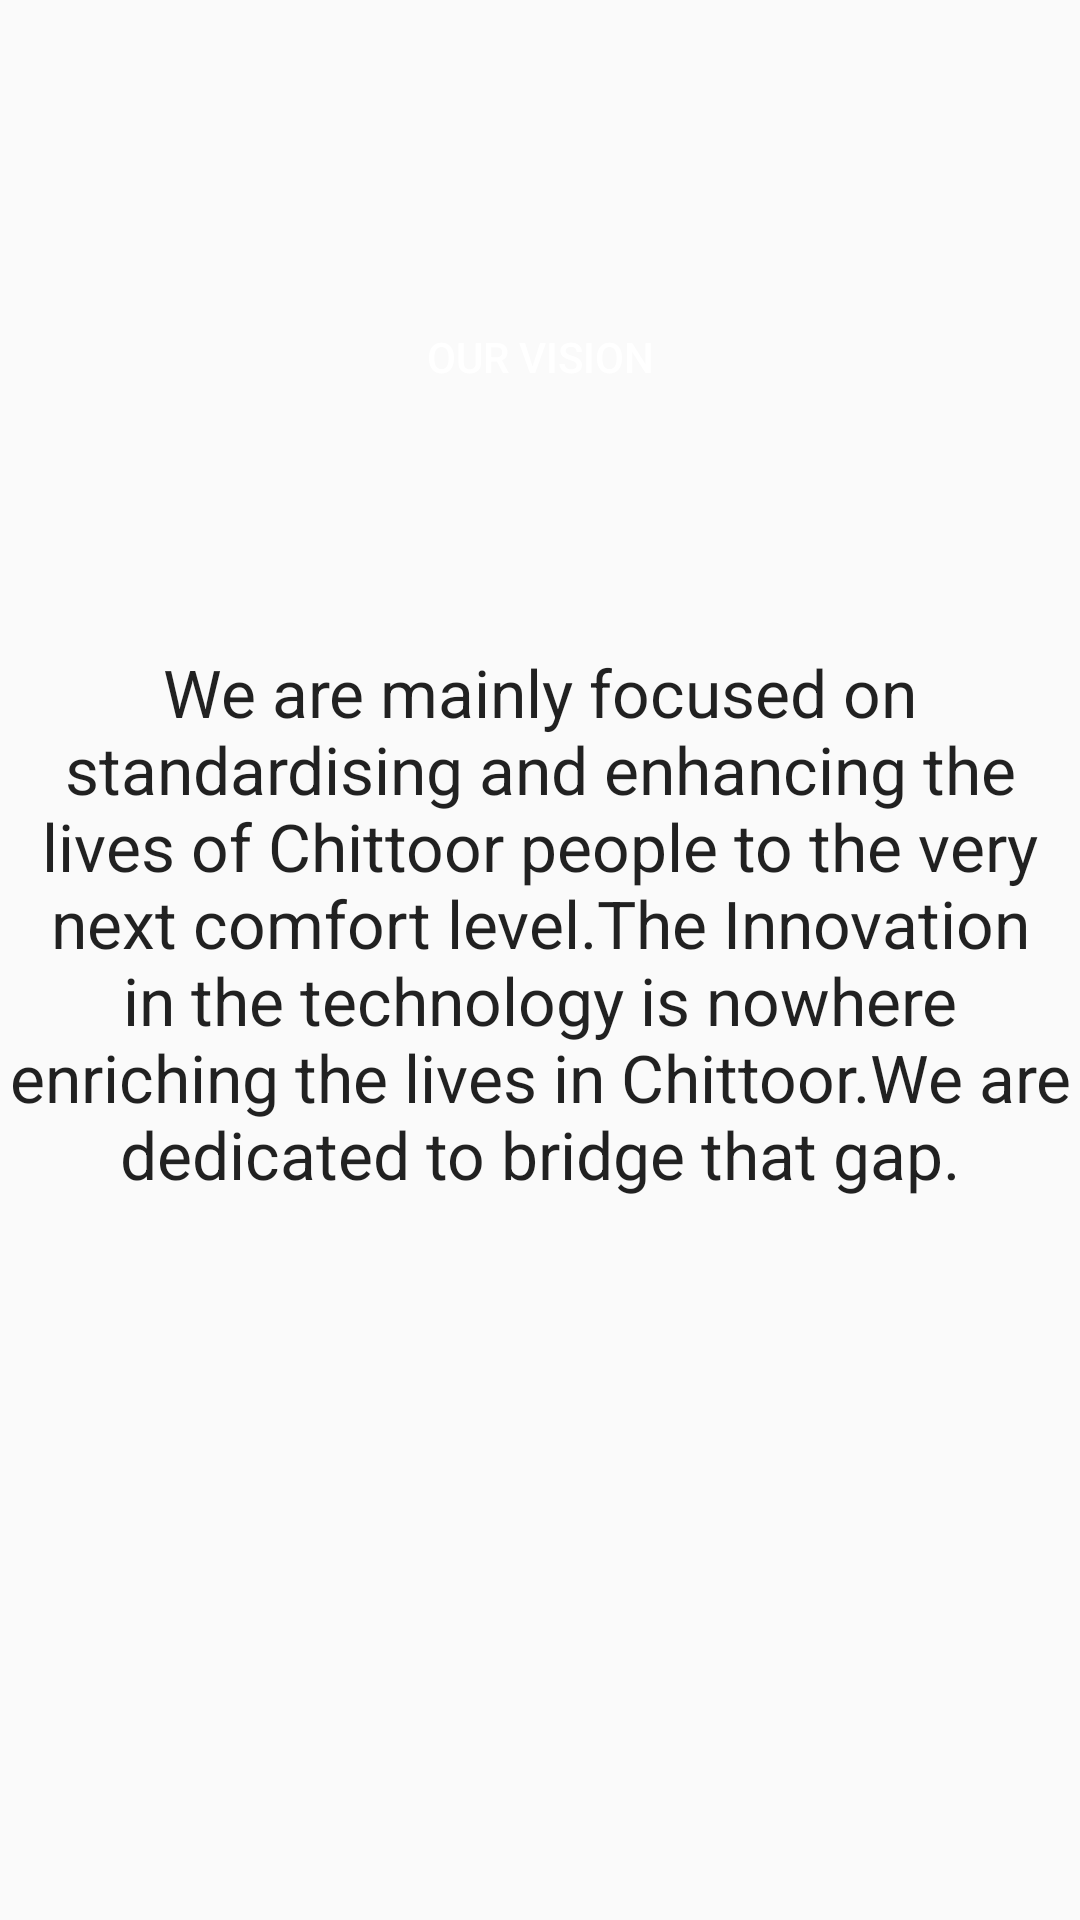

The Android layout XML behind this screen, and the referenced resources:
<!-- AndroidManifest.xml: application theme AppTheme1 -->
<!-- res/layout/activity_vision.xml -->
<?xml version="1.0" encoding="utf-8"?>
<RelativeLayout xmlns:android="http://schemas.android.com/apk/res/android"
    xmlns:app="http://schemas.android.com/apk/res-auto"
    xmlns:tools="http://schemas.android.com/tools"
    android:layout_width="match_parent"
    android:layout_height="match_parent"
    tools:context="com.example.hp.mvghamarachitoor.vision">

    <Button
    android:id="@+id/B3"
    android:layout_width="300dp"
    android:layout_height="wrap_content"


    android:layout_marginTop="95dp"
    android:background="@drawable/button"
    android:elevation="8dp"

    android:text="Our Vision"
    android:textColor="#ffffff"
        android:layout_alignParentTop="true"
        android:layout_centerHorizontal="true" />

    <TextView
        android:id="@+id/E1"
        android:layout_width="wrap_content"
        android:layout_height="wrap_content"
        android:layout_marginTop="216dp"
        android:textAlignment="center"
        android:text="We are mainly focused on standardising and enhancing the lives of Chittoor people to the very next comfort level.The Innovation in the technology is nowhere enriching the lives in Chittoor.We are dedicated to bridge that gap."
        android:textAppearance="?android:attr/textAppearanceLarge"
        android:layout_alignParentTop="true"
        android:layout_alignParentLeft="true"
        android:layout_alignParentStart="true" />

</RelativeLayout>
<!-- resources referenced by this layout -->
<resources>
  <style name="AppTheme1" parent="Theme.AppCompat.Light.NoActionBar">
  
  </style>
</resources>
